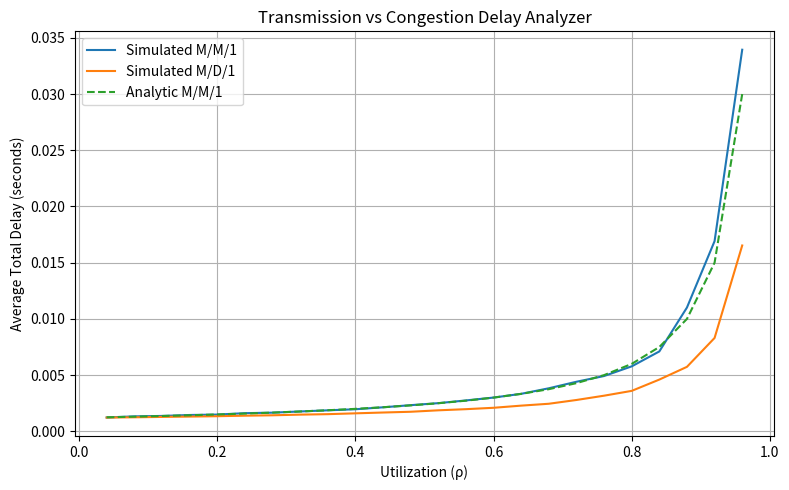

Reproduce this figure in Python.
import random
import math
import statistics
import pandas as pd
import matplotlib.pyplot as plt
from collections import deque

# -------------------------------
# Packet and Queue Simulation
# -------------------------------
class Packet:
    def __init__(self, arrival_time):
        self.arrival_time = arrival_time
        self.start_service = None
        self.departure_time = None

def simulate_queue(arrival_rate, service_time_sampler, sim_time, max_packets=int(2e6)):
    """
    Simulates a single-server FIFO queue using discrete-event simulation.
    Returns lists of total delays and queueing delays.
    """
    t = 0.0
    next_arrival = random.expovariate(arrival_rate) if arrival_rate > 0 else float('inf')
    queue = deque()
    server_busy = False
    departure_time = float('inf')
    packets_completed = []
    current_serving = None
    packet_count = 0

    while t < sim_time and packet_count < max_packets:
        if next_arrival <= departure_time and next_arrival <= sim_time:
            # ---- Arrival Event ----
            t = next_arrival
            pkt = Packet(t)
            packet_count += 1
            if not server_busy:
                # Start service immediately
                pkt.start_service = t
                service_time = service_time_sampler()
                pkt.departure_time = t + service_time
                departure_time = pkt.departure_time
                current_serving = pkt
                server_busy = True
            else:
                queue.append(pkt)
            next_arrival = t + random.expovariate(arrival_rate)
        else:
            # ---- Departure Event ----
            if departure_time > sim_time:
                break
            t = departure_time
            if current_serving is not None:
                packets_completed.append(current_serving)
            if queue:
                next_pkt = queue.popleft()
                next_pkt.start_service = t
                service_time = service_time_sampler()
                next_pkt.departure_time = t + service_time
                departure_time = next_pkt.departure_time
                current_serving = next_pkt
                server_busy = True
            else:
                server_busy = False
                departure_time = float('inf')
                current_serving = None

    # ---- Collect Results ----
    delays = []
    queueing_times = []
    for p in packets_completed:
        total_delay = p.departure_time - p.arrival_time
        q_delay = p.start_service - p.arrival_time if p.start_service else 0.0
        delays.append(total_delay)
        queueing_times.append(q_delay)
    return delays, queueing_times

# -------------------------------
# Experiment Runner
# -------------------------------
def run_experiments(packet_size_bytes=1500, bandwidth_bps=10_000_000, rho_list=None, sim_time=120.0):
    """
    Runs simulations for M/M/1 and M/D/1 queues at different utilization (rho).
    Returns results in a Pandas DataFrame.
    """
    if rho_list is None:
        rho_list = [i/20 for i in range(1, 20)]  # 0.05 .. 0.95

    L_bits = packet_size_bytes * 8
    service_rate_packets = bandwidth_bps / L_bits   # mu (pkts/s)
    service_time_mean = 1.0 / service_rate_packets  # mean transmission time

    rows = []
    for rho in rho_list:
        arrival_rate = rho * service_rate_packets   # λ = ρ * μ

        # Service samplers
        mm1_sampler = lambda: random.expovariate(1.0 / service_time_mean)  # exponential
        md1_sampler = lambda: service_time_mean                           # deterministic

        # Simulate
        delays_mm, q_mm = simulate_queue(arrival_rate, mm1_sampler, sim_time)
        delays_md, q_md = simulate_queue(arrival_rate, md1_sampler, sim_time)

        mean_total_mm = statistics.mean(delays_mm) if delays_mm else float('nan')
        mean_queue_mm = statistics.mean(q_mm) if q_mm else 0.0
        mean_total_md = statistics.mean(delays_md) if delays_md else float('nan')
        mean_queue_md = statistics.mean(q_md) if q_md else 0.0

        # Analytic M/M/1
        mu = service_rate_packets
        lam = arrival_rate
        if lam < mu:
            analytic_total = 1.0 / (mu - lam)
            analytic_queue = rho / (mu - lam)
        else:
            analytic_total = float('inf')
            analytic_queue = float('inf')

        rows.append({
            "rho": rho,
            "arrival_rate_pkts_s": arrival_rate,
            "service_rate_pkts_s": service_rate_packets,
            "tx_delay_s": service_time_mean,
            "sim_total_mm1_s": mean_total_mm,
            "sim_queue_mm1_s": mean_queue_mm,
            "sim_total_md1_s": mean_total_md,
            "sim_queue_md1_s": mean_queue_md,
            "analytic_mm1_total_s": analytic_total,
            "analytic_mm1_queue_s": analytic_queue
        })

    return pd.DataFrame(rows)

# -------------------------------
# Main Script
# -------------------------------
if __name__ == "__main__":
    random.seed(42)
    rho_values = [i/25 for i in range(1, 25)]  # 0.04 .. 0.96
    df = run_experiments(rho_list=rho_values, sim_time=100.0)

    # Show first rows
    print(df.head(10))

    # Plot
    plt.figure(figsize=(8, 5))
    plt.plot(df['rho'], df['sim_total_mm1_s'], label='Simulated M/M/1')
    plt.plot(df['rho'], df['sim_total_md1_s'], label='Simulated M/D/1')
    plt.plot(df['rho'], df['analytic_mm1_total_s'], '--', label='Analytic M/M/1')
    plt.xlabel('Utilization (ρ)')
    plt.ylabel('Average Total Delay (seconds)')
    plt.title('Transmission vs Congestion Delay Analyzer')
    plt.legend()
    plt.grid(True)
    plt.tight_layout()
    plt.show()

    # Save results
    df.to_csv("transmission_vs_congestion.csv", index=False)
    print("Results saved to transmission_vs_congestion.csv")
